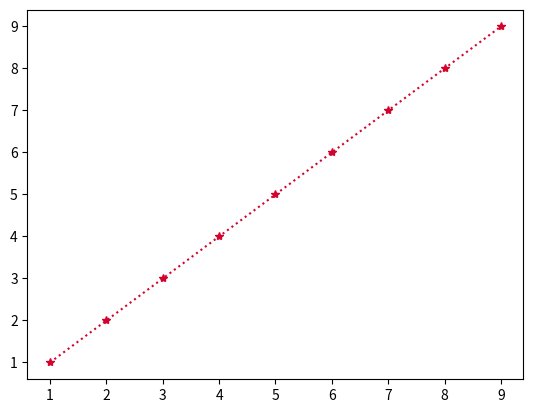

Write Python code to recreate this figure.
import matplotlib.pyplot as plt
import numpy as np

if __name__ == '__main__':
    x = np.arange(1, 10, 1)
    y = np.arange(1, 10, 1)
    # 画图
    plt.plot(x, y, color="#D2042D", linestyle=":", marker='*')
    # 显示图像
    plt.show()
